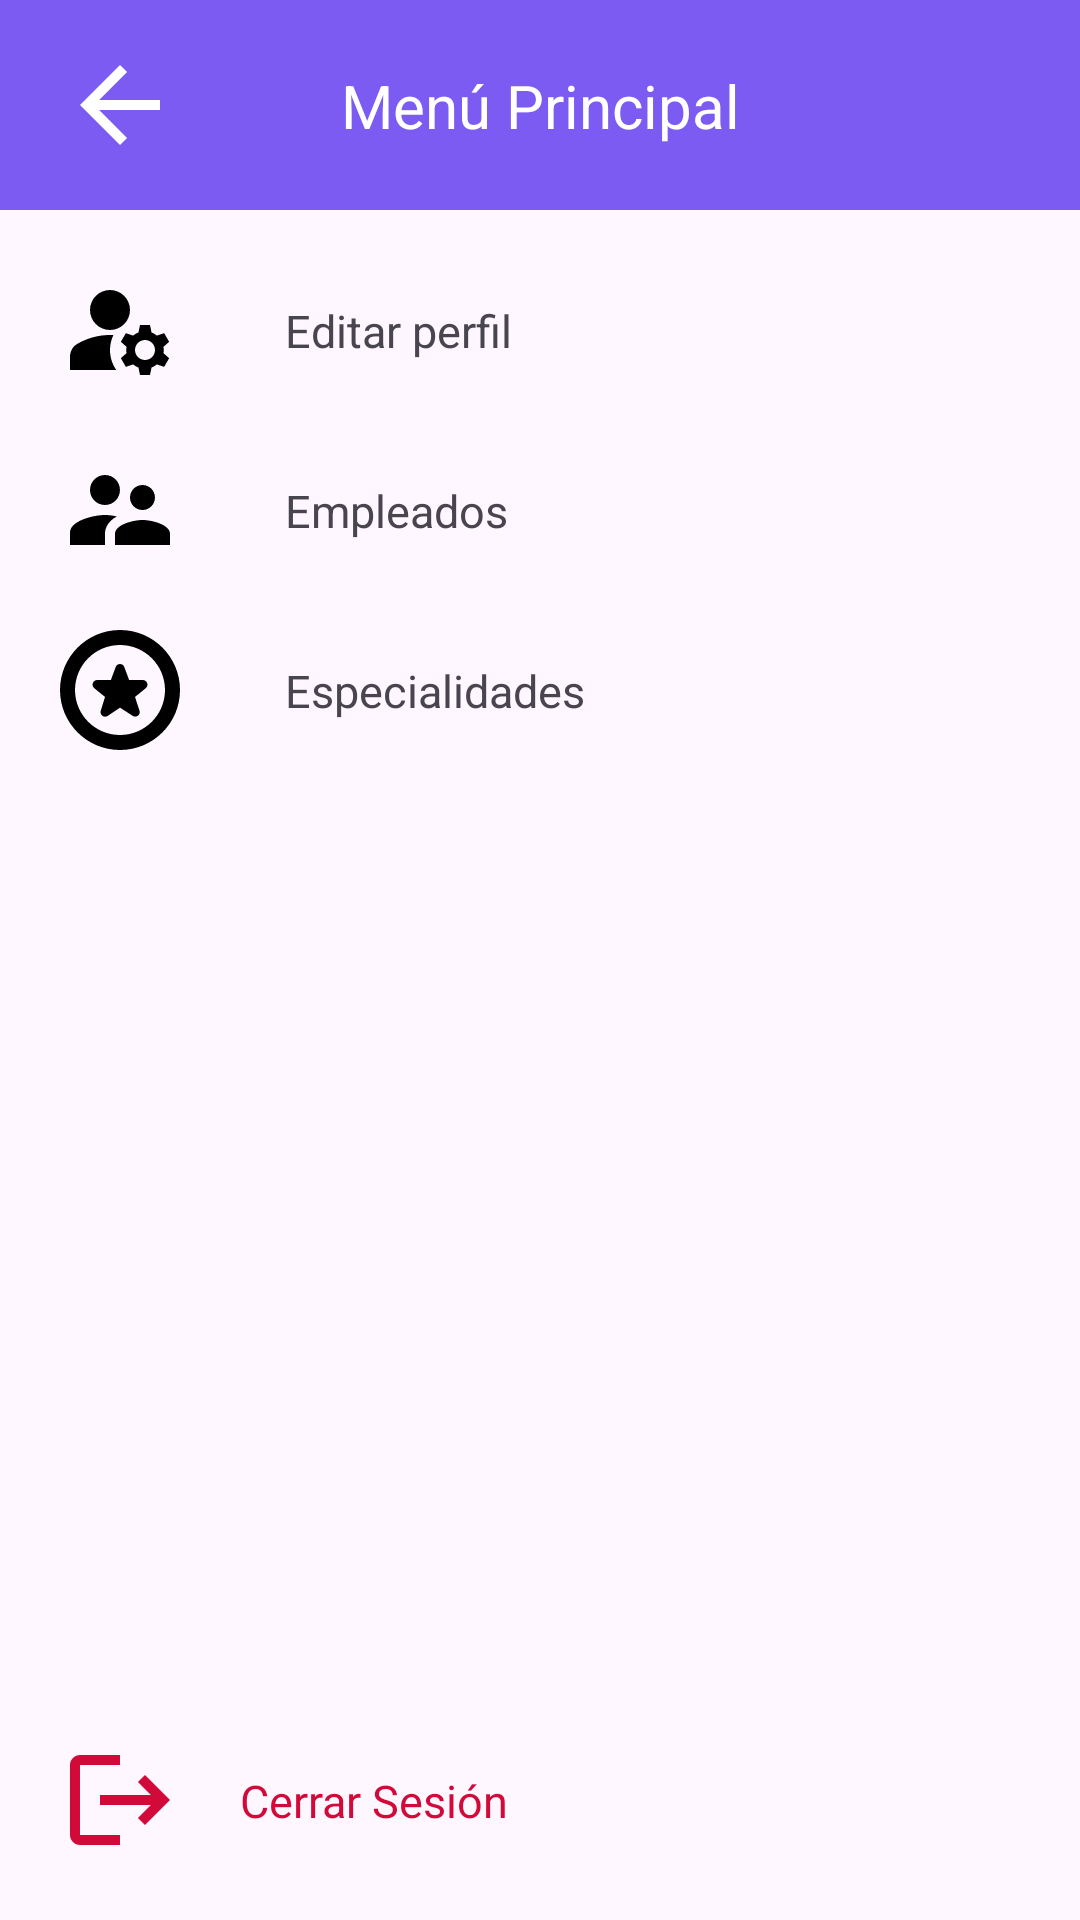

Reconstruct the res/layout file that produces this screen, plus the resources it refers to.
<!-- AndroidManifest.xml: application theme Theme.AppOintment -->
<!-- res/layout/activity_commerce_menu.xml -->
<?xml version="1.0" encoding="utf-8"?>
<androidx.constraintlayout.widget.ConstraintLayout xmlns:android="http://schemas.android.com/apk/res/android"
    xmlns:app="http://schemas.android.com/apk/res-auto"
    xmlns:tools="http://schemas.android.com/tools"
    android:layout_width="match_parent"
    android:layout_height="match_parent"
    tools:context=".commerce.view.activities.menu.CommerceMenu">

    <androidx.constraintlayout.widget.ConstraintLayout
        android:id="@+id/ly_top_menu"
        android:layout_width="match_parent"
        android:layout_height="wrap_content"
        android:background="@color/buttons"
        app:layout_constraintEnd_toEndOf="parent"
        app:layout_constraintStart_toStartOf="parent"
        app:layout_constraintTop_toTopOf="parent">

        <ImageView
            android:id="@+id/iv_back_arrow"
            android:layout_width="wrap_content"
            android:layout_height="wrap_content"
            android:layout_marginLeft="20dp"
            android:layout_marginTop="15dp"
            android:layout_marginBottom="15dp"
            android:src="@drawable/icon_back_arrow"
            app:layout_constraintBottom_toBottomOf="parent"
            app:layout_constraintStart_toStartOf="parent"
            app:layout_constraintTop_toTopOf="parent" />

        <TextView
            android:id="@+id/txt_menu"
            style="@style/TextViewTitleStyle"
            android:textSize="20sp"
            android:textColor="@color/white"
            android:layout_width="wrap_content"
            android:layout_height="wrap_content"
            app:layout_constraintStart_toStartOf="parent"
            app:layout_constraintEnd_toEndOf="parent"
            app:layout_constraintTop_toTopOf="parent"
            app:layout_constraintBottom_toBottomOf="parent"
            android:text="Menú Principal"/>
    </androidx.constraintlayout.widget.ConstraintLayout>

    <ImageView
        android:id="@+id/iv_edit_profile"
        android:layout_width="wrap_content"
        android:layout_height="wrap_content"
        android:layout_margin="20dp"
        android:src="@drawable/icon_manage_acc"
        app:layout_constraintStart_toStartOf="parent"
        app:layout_constraintTop_toBottomOf="@+id/ly_top_menu" />

    <TextView
        android:id="@+id/txt_edit_profile"
        style="@style/TextViewTitleStyle"
        android:layout_width="wrap_content"
        android:layout_height="wrap_content"
        android:layout_marginLeft="20dp"
        android:padding="15dp"
        android:text="Editar perfil"
        app:layout_constraintBottom_toBottomOf="@+id/iv_edit_profile"
        app:layout_constraintStart_toEndOf="@+id/iv_edit_profile"
        app:layout_constraintTop_toTopOf="@+id/iv_edit_profile" />

    <ImageView
        android:id="@+id/iv_employees"
        android:layout_width="wrap_content"
        android:layout_height="wrap_content"
        android:layout_margin="20dp"
        android:src="@drawable/icon_employees"
        app:layout_constraintStart_toStartOf="parent"
        app:layout_constraintTop_toBottomOf="@+id/iv_edit_profile" />

    <TextView
        android:id="@+id/txt_employees"
        style="@style/TextViewTitleStyle"
        android:layout_width="wrap_content"
        android:layout_height="wrap_content"
        android:layout_marginLeft="20dp"
        android:padding="15dp"
        android:text="Empleados"
        app:layout_constraintBottom_toBottomOf="@+id/iv_employees"
        app:layout_constraintStart_toEndOf="@+id/iv_employees"
        app:layout_constraintTop_toTopOf="@+id/iv_employees" />

    <ImageView
        android:id="@+id/iv_history"
        android:layout_width="wrap_content"
        android:layout_height="wrap_content"
        android:layout_margin="20dp"
        android:src="@drawable/icon_specialities"
        app:layout_constraintStart_toStartOf="parent"
        app:layout_constraintTop_toBottomOf="@+id/iv_employees" />

    <TextView
        android:id="@+id/txt_specialities"
        style="@style/TextViewTitleStyle"
        android:layout_width="wrap_content"
        android:layout_height="wrap_content"
        android:layout_marginLeft="20dp"
        android:padding="15dp"
        android:text="Especialidades"
        app:layout_constraintBottom_toBottomOf="@+id/iv_history"
        app:layout_constraintStart_toEndOf="@+id/iv_history"
        app:layout_constraintTop_toTopOf="@+id/iv_history" />

    <ImageView
        android:id="@+id/iv_logout"
        android:layout_width="wrap_content"
        android:layout_height="wrap_content"
        android:layout_margin="20dp"
        android:src="@drawable/icon_logout"
        app:layout_constraintStart_toStartOf="parent"
        app:layout_constraintBottom_toBottomOf="parent" />

    <TextView
        android:id="@+id/txt_logout"
        style="@style/TextViewTitleStyle"
        android:layout_width="wrap_content"
        android:layout_height="wrap_content"
        android:layout_marginLeft="20dp"
        android:text="Cerrar Sesión"
        android:textColor="@color/red_cancel_button"
        app:layout_constraintBottom_toBottomOf="@+id/iv_logout"
        app:layout_constraintStart_toEndOf="@+id/iv_logout"
        app:layout_constraintTop_toTopOf="@+id/iv_logout" />


</androidx.constraintlayout.widget.ConstraintLayout>
<!-- resources referenced by this layout -->
<resources>
  <color name="buttons">#7B5BF2</color>
  <color name="red_cancel_button">#D20A3A</color>
  <color name="white">#FFFFFFFF</color>
  <!-- drawable icon_back_arrow (drawable) -->
  <vector xmlns:android="http://schemas.android.com/apk/res/android"
      android:width="40dp"
      android:height="40dp"
      android:viewportWidth="24"
      android:viewportHeight="24"
      android:tint="#FFFFFF">
  
      <path
          android:fillColor="@android:color/white"
          android:pathData="M20,11H7.83l5.59,-5.59L12,4l-8,8 8,8 1.41,-1.41L7.83,13H20v-2z" />
  </vector>
  <!-- drawable icon_employees (drawable) -->
  <vector android:height="40dp" android:tint="#000000"
      android:viewportHeight="24" android:viewportWidth="24"
      android:width="40dp" xmlns:android="http://schemas.android.com/apk/res/android">
      <path android:fillColor="@android:color/white" android:pathData="M16.5,12c1.38,0 2.49,-1.12 2.49,-2.5S17.88,7 16.5,7C15.12,7 14,8.12 14,9.5s1.12,2.5 2.5,2.5zM9,11c1.66,0 2.99,-1.34 2.99,-3S10.66,5 9,5C7.34,5 6,6.34 6,8s1.34,3 3,3zM16.5,14c-1.83,0 -5.5,0.92 -5.5,2.75L11,19h11v-2.25c0,-1.83 -3.67,-2.75 -5.5,-2.75zM9,13c-2.33,0 -7,1.17 -7,3.5L2,19h7v-2.25c0,-0.85 0.33,-2.34 2.37,-3.47C10.5,13.1 9.66,13 9,13z"/>
  </vector>
  <!-- drawable icon_logout (drawable) -->
  <vector android:autoMirrored="true" android:height="40dp"
  android:tint="@color/red_cancel_button" android:viewportHeight="24"
  android:viewportWidth="24" android:width="40dp" xmlns:android="http://schemas.android.com/apk/res/android">
  <path android:fillColor="@android:color/white" android:pathData="M17,7l-1.41,1.41L18.17,11H8v2h10.17l-2.58,2.58L17,17l5,-5zM4,5h8V3H4c-1.1,0 -2,0.9 -2,2v14c0,1.1 0.9,2 2,2h8v-2H4V5z"/>
  </vector>
  <!-- drawable icon_specialities (drawable) -->
  <vector
      android:height="40dp"
      android:tint="#000000"
      android:viewportHeight="24"
      android:viewportWidth="24"
      android:width="40dp"
      xmlns:android="http://schemas.android.com/apk/res/android">
      <path
          android:fillColor="@android:color/white"
          android:pathData="M17.44,10.6c.13,.36,.02,.77-.27,1.02l-2.17,1.77,.9,2.73c.12,.37,0,.78-.31,1.01-.31,.24-.73,.25-1.06,.04l-2.52-1.64-2.48,1.66c-.15,.1-.33,.15-.51,.15-.19,0-.39-.06-.55-.18-.31-.23-.44-.64-.32-1.01l.86-2.76-2.18-1.77c-.29-.25-.4-.65-.27-1.01,.13-.36,.48-.6,.86-.6h2.75l.97-2.61c.13-.36,.48-.6,.86-.6s.73,.24,.86,.6l.97,2.61h2.75c.38,0,.73,.24,.86,.6Zm6.56,1.4c0,6.62-5.38,12-12,12S0,18.62,0,12,5.38,0,12,0s12,5.38,12,12Zm-3,0c0-4.96-4.04-9-9-9S3,7.04,3,12s4.04,9,9,9,9-4.04,9-9Z"
          />
  </vector>
  <style name="TextViewTitleStyle" parent="Widget.AppCompat.TextView">
          <item name="android:layout_width">wrap_content</item>
          <item name="android:layout_height">wrap_content</item>
          <item name="android:textSize">15sp</item>
      </style>
  <style name="Theme.AppOintment" parent="Base.Theme.AppOintment" />
  <color name="black">#FF000000</color>
  <style name="Base.Theme.AppOintment" parent="Theme.Material3.DayNight.NoActionBar">
          
          
      </style>
</resources>
